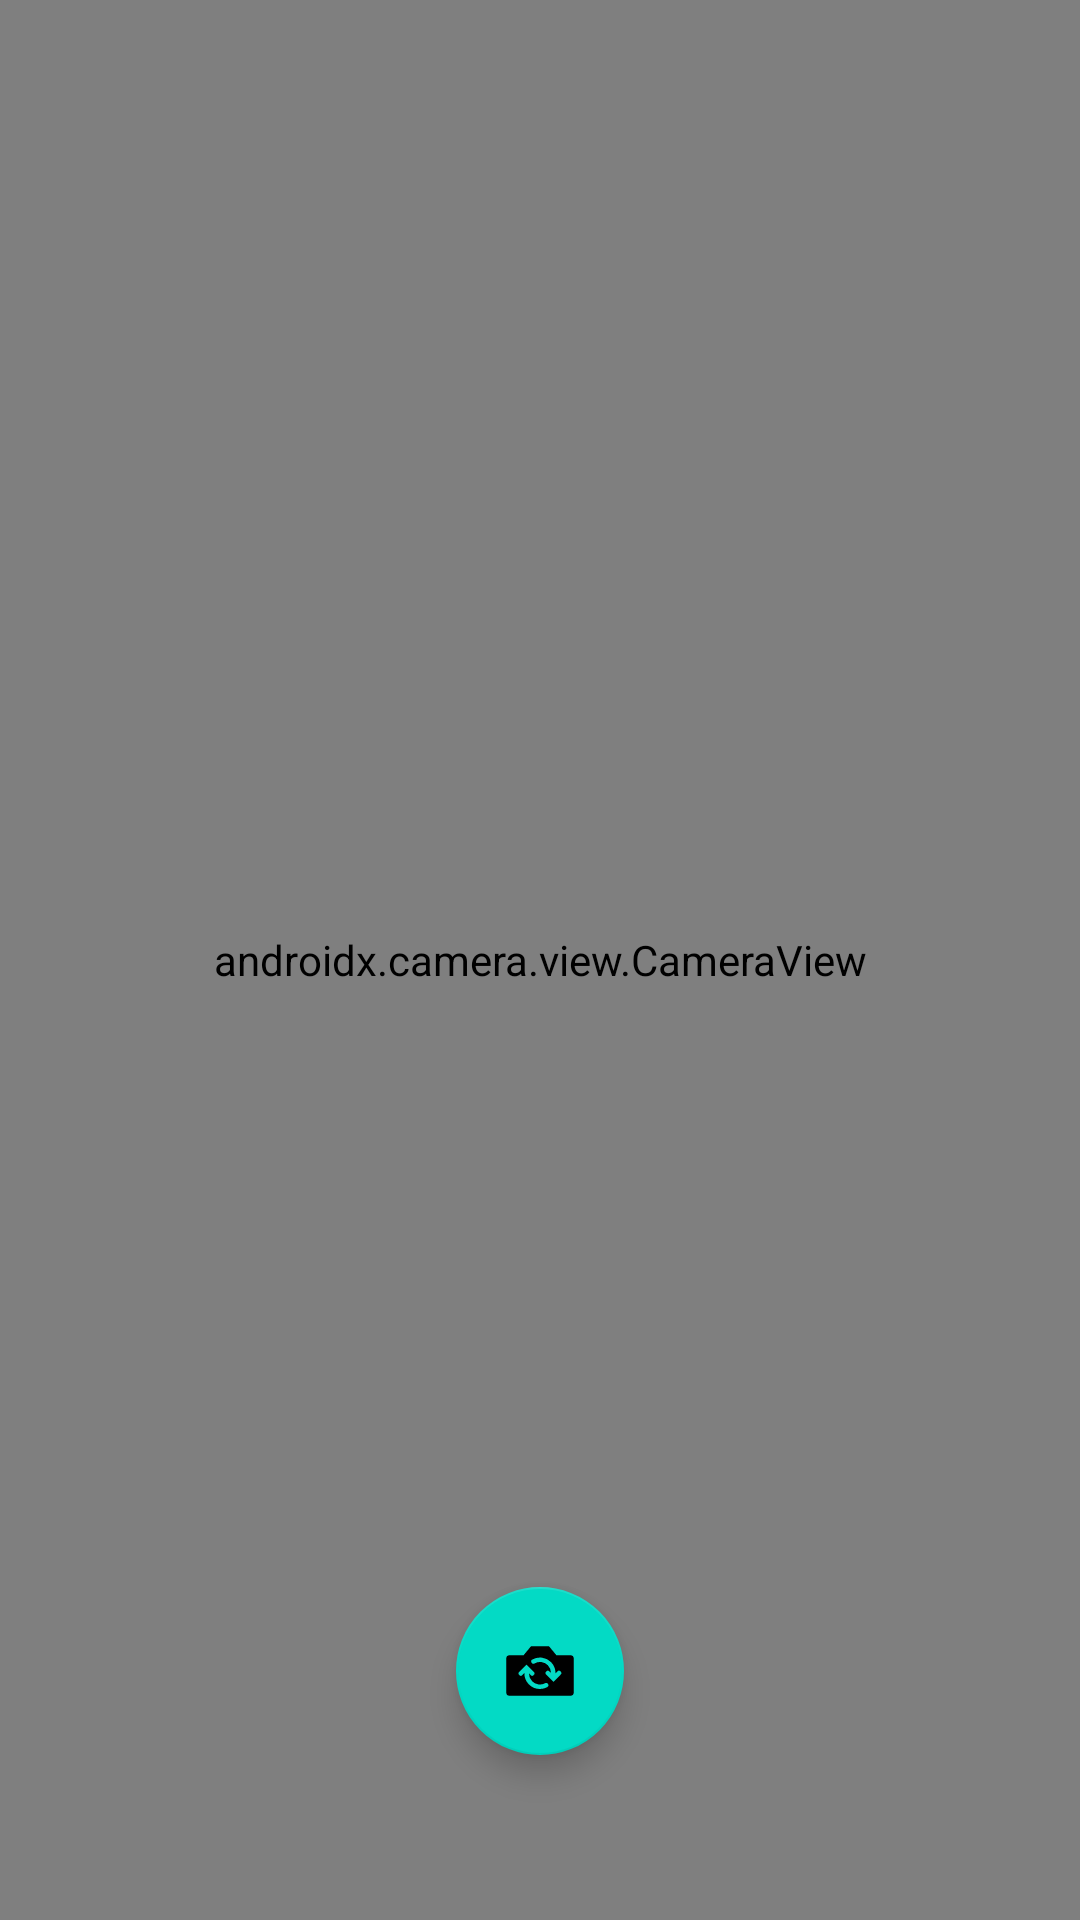

Write the Android layout XML for this screen, with the resource values it uses.
<!-- AndroidManifest.xml: application theme Theme.SayurKah -->
<!-- res/layout/activity_camera.xml -->
<?xml version="1.0" encoding="utf-8"?>
<androidx.constraintlayout.widget.ConstraintLayout xmlns:android="http://schemas.android.com/apk/res/android"
    xmlns:app="http://schemas.android.com/apk/res-auto"
    xmlns:tools="http://schemas.android.com/tools"
    android:layout_width="match_parent"
    android:layout_height="match_parent"
    tools:context=".ui.camera.CameraActivity">

    <androidx.camera.view.CameraView
        android:id="@+id/previewView"
        android:layout_width="match_parent"
        android:layout_height="match_parent" />

    <TextView
        android:id="@+id/tv_output"
        android:layout_width="wrap_content"
        android:layout_height="wrap_content"
        android:textSize="24sp"
        android:textAllCaps="true"
        android:layout_marginTop="55dp"
        app:layout_constraintEnd_toEndOf="parent"
        app:layout_constraintStart_toStartOf="parent"
        app:layout_constraintTop_toTopOf="parent"/>

    <com.google.android.material.floatingactionbutton.FloatingActionButton
        android:id="@+id/fb_switch_camera"
        android:layout_width="wrap_content"
        android:layout_height="wrap_content"
        android:layout_marginBottom="55dp"
        android:src="@drawable/ic_switch_camera"
        app:layout_constraintBottom_toBottomOf="parent"
        app:layout_constraintEnd_toEndOf="parent"
        app:layout_constraintStart_toStartOf="parent"
        tools:ignore="SpeakableTextPresentCheck,SpeakableTextPresentCheck" />

</androidx.constraintlayout.widget.ConstraintLayout>
<!-- resources referenced by this layout -->
<resources>
  <!-- drawable ic_switch_camera (drawable) -->
  <vector android:height="24dp" android:viewportHeight="64"
      android:viewportWidth="64" android:width="24dp" xmlns:android="http://schemas.android.com/apk/res/android">
      <path android:fillColor="#202020" android:pathData="M59,18L46.6,18L40,10L24,10l-6.6,8L5,18a3,3 0,0 0,-3 3v30a3,3 0,0 0,3 3h54a3,3 0,0 0,3 -3L62,21a3,3 0,0 0,-3 -3zM38.6,46.3A13.7,13.7 0,0 1,32 48a13.9,13.9 0,0 1,-9.9 -4.1,14.1 14.1,0 0,1 -4,-10l-1.5,1.5a2,2 0,1 1,-2.8 -2.8l6.2,-6.3 6.2,6.3a2,2 0,1 1,-2.8 2.8l-1.2,-1.2a10.1,10.1 0,0 0,2.8 6.9,9.8 9.8,0 0,0 11.7,1.7 2,2 0,0 1,1.9 3.5zM50.2,35.4L44,41.7l-6.2,-6.3a2,2 0,1 1,2.8 -2.8l1.2,1.2a10.1,10.1 0,0 0,-2.8 -6.9,9.8 9.8,0 0,0 -11.7,-1.7 2,2 0,1 1,-1.9 -3.5,13.9 13.9,0 0,1 16.4,2.4 14.1,14.1 0,0 1,4 10l1.5,-1.5a2,2 0,1 1,2.8 2.8z"/>
  </vector>
  <style name="Theme.SayurKah" parent="Theme.MaterialComponents.DayNight.DarkActionBar">
          
          <item name="colorPrimary">@color/purple_500</item>
          <item name="colorPrimaryVariant">@color/purple_700</item>
          <item name="colorOnPrimary">@color/white</item>
          
          <item name="colorSecondary">@color/teal_200</item>
          <item name="colorSecondaryVariant">@color/teal_700</item>
          <item name="colorOnSecondary">@color/black</item>
          
          <item name="android:statusBarColor">@color/black</item>
          
      </style>
  <!-- not gathered from this repository: default colours our renderer supplied (Android Studio template values) -->
  <color name="purple_500">#FF6200EE</color>
  <color name="purple_700">#FF3700B3</color>
  <color name="teal_200">#FF03DAC5</color>
  <color name="teal_700">#FF018786</color>
  <color name="black">#FF000000</color>
  <color name="white">#FFFFFFFF</color>
</resources>
